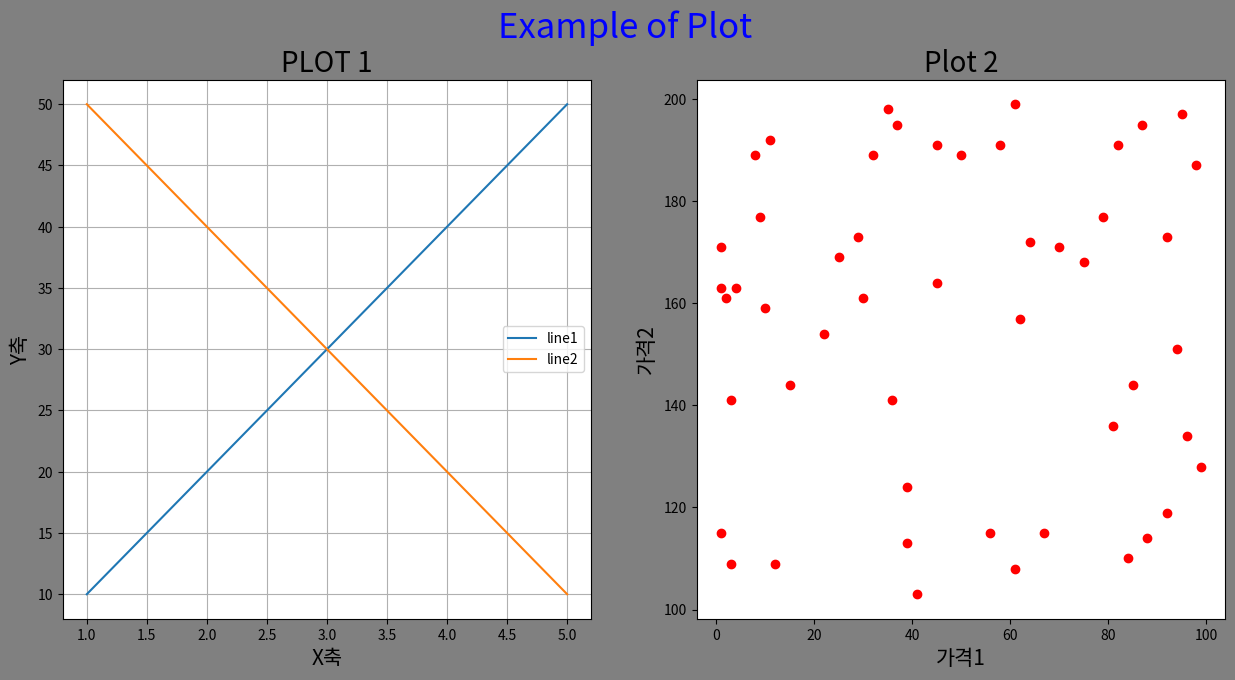

Generate this figure with matplotlib:
import matplotlib.pyplot as plt
import numpy as np

fig = plt.figure(figsize=(15,7), facecolor='gray') #facecolor: figure의 배경색
axes1 = fig.add_subplot(1,2,1)
axes2 = fig.add_subplot(1,2,2)

axes1.plot([1,2,3,4,5], [10,20,30,40,50], label='line1')
axes1.plot([1,2,3,4,5], [50,40,30,20,10], label='line2')
axes2.scatter(np.random.randint(100, size=50), np.random.randint(100, 200, size=50), color='r')

fig.suptitle('Example of Plot', size=25, color='blue') #size: 폰트크기, color: 글자색
axes1.set_title("PLOT 1", size=20)
axes2.set_title("Plot 2", size=20)

axes1.set_xlabel("X축", size=15)
axes1.set_ylabel("Y축", size=15)
axes2.set_xlabel("가격1", size=15)
axes2.set_ylabel('가격2', size=15)

axes1.legend()
axes1.grid(True)
plt.show()
